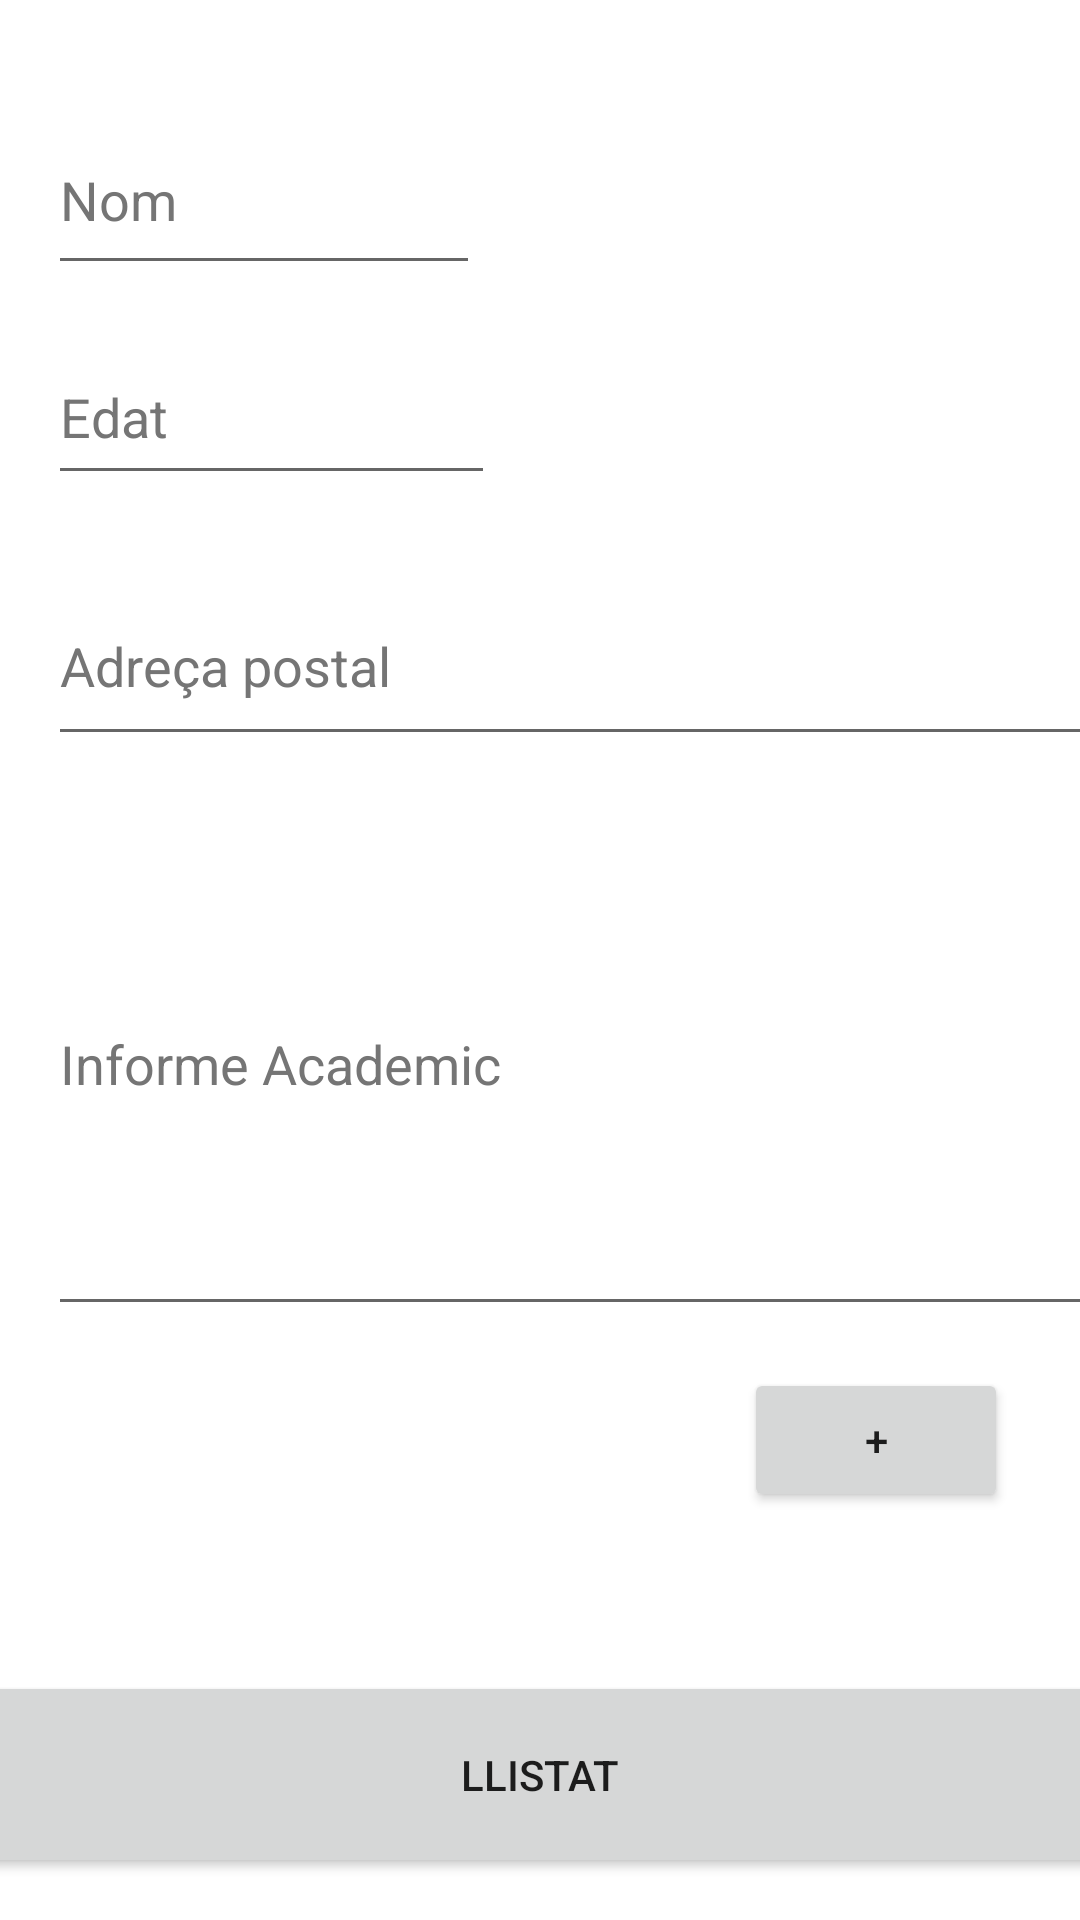

Here is an Android app screen rendered from its layout file. Give the layout XML and the strings, colors and styles it references.
<!-- AndroidManifest.xml: application theme Theme.ExamenAndroid1 -->
<!-- res/layout/activity_create_user.xml -->
<?xml version="1.0" encoding="utf-8"?>
<androidx.constraintlayout.widget.ConstraintLayout xmlns:android="http://schemas.android.com/apk/res/android"
    xmlns:app="http://schemas.android.com/apk/res-auto"
    xmlns:tools="http://schemas.android.com/tools"
    android:layout_width="match_parent"
    android:layout_height="match_parent"
    tools:context=".CreateUser">

    <EditText
        android:id="@+id/Edat"
        android:layout_width="149dp"
        android:layout_height="55dp"
        android:layout_marginStart="16dp"
        android:layout_marginBottom="24dp"
        android:autofillHints=""
        android:ems="10"
        android:hint="@string/edat"
        android:inputType="textPersonName"
        android:textColorHint="#757575"
        app:layout_constraintBottom_toTopOf="@+id/postal"
        app:layout_constraintStart_toStartOf="parent"
        app:layout_constraintTop_toBottomOf="@+id/nom" />

    <EditText
        android:id="@+id/nom"
        android:layout_width="144dp"
        android:layout_height="60dp"
        android:layout_marginStart="16dp"
        android:layout_marginTop="35dp"
        android:layout_marginBottom="15dp"
        android:autofillHints=""
        android:ems="10"
        android:hint="@string/nom"
        android:inputType="textPersonName"
        android:textColorHint="#757575"
        app:layout_constraintBottom_toTopOf="@+id/Edat"
        app:layout_constraintStart_toStartOf="parent"
        app:layout_constraintTop_toTopOf="parent" />

    <EditText
        android:id="@+id/postal"
        android:layout_width="361dp"
        android:layout_height="63dp"
        android:layout_marginStart="16dp"
        android:layout_marginBottom="12dp"
        android:autofillHints=""
        android:ems="10"
        android:hint="@string/adre_a_postal"
        android:inputType="textPersonName"
        android:textColorHint="#757575"
        app:layout_constraintBottom_toTopOf="@+id/informe"
        app:layout_constraintStart_toStartOf="parent"
        app:layout_constraintTop_toBottomOf="@+id/Edat" />

    <EditText
        android:id="@+id/informe"
        android:layout_width="371dp"
        android:layout_height="0dp"
        android:layout_marginStart="16dp"
        android:layout_marginBottom="14dp"
        android:autofillHints=""
        android:ems="10"
        android:hint="@string/informe_academic"
        android:inputType="textPersonName"
        android:textColorHint="#757575"
        app:layout_constraintBottom_toTopOf="@+id/afegir"
        app:layout_constraintStart_toStartOf="parent"
        app:layout_constraintTop_toBottomOf="@+id/postal" />

    <Button
        android:id="@+id/afegir"
        android:layout_width="wrap_content"
        android:layout_height="wrap_content"
        android:layout_marginEnd="24dp"
        android:layout_marginBottom="53dp"
        android:text="@string/plus"
        app:layout_constraintBottom_toTopOf="@+id/llistat"
        app:layout_constraintEnd_toEndOf="parent"
        app:layout_constraintTop_toBottomOf="@+id/informe" />

    <Button
        android:id="@+id/llistat"
        android:layout_width="393dp"
        android:layout_height="69dp"
        android:layout_marginBottom="14dp"
        android:text="@string/llistat"
        app:layout_constraintBottom_toBottomOf="parent"
        app:layout_constraintEnd_toEndOf="parent"
        app:layout_constraintStart_toStartOf="parent"
        app:layout_constraintTop_toBottomOf="@+id/imageView2" />

    <ImageView
        android:id="@+id/imageView2"
        android:layout_width="133dp"
        android:layout_height="0dp"
        android:layout_marginTop="43dp"
        android:layout_marginBottom="485dp"
        app:layout_constraintBottom_toTopOf="@+id/llistat"
        app:layout_constraintEnd_toEndOf="parent"
        app:layout_constraintHorizontal_bias="0.838"
        app:layout_constraintStart_toStartOf="parent"
        app:layout_constraintTop_toTopOf="parent"
        app:srcCompat="@drawable/user"
        android:contentDescription="@string/todo4" />

</androidx.constraintlayout.widget.ConstraintLayout>
<!-- resources referenced by this layout -->
<resources>
  <string name="adre_a_postal">Adreça postal</string>
  <string name="edat">Edat</string>
  <string name="informe_academic">Informe Academic</string>
  <string name="llistat">Llistat</string>
  <string name="nom">Nom</string>
  <string name="plus">+</string>
  <string name="todo4">TODO</string>
  <style name="Theme.ExamenAndroid1" parent="Theme.MaterialComponents.DayNight.DarkActionBar">
          
          <item name="colorPrimary">@color/purple_500</item>
          <item name="colorPrimaryVariant">@color/purple_700</item>
          <item name="colorOnPrimary">@color/white</item>
          
          <item name="colorSecondary">@color/teal_200</item>
          <item name="colorSecondaryVariant">@color/teal_700</item>
          <item name="colorOnSecondary">@color/black</item>
          
          <item name="android:statusBarColor" tools:targetApi="l">?attr/colorPrimaryVariant</item>
          
      </style>
  <!-- not gathered from this repository: default colours our renderer supplied (Android Studio template values) -->
  <color name="purple_500">#FF6200EE</color>
  <color name="purple_700">#FF3700B3</color>
  <color name="teal_200">#FF03DAC5</color>
  <color name="teal_700">#FF018786</color>
  <color name="black">#FF000000</color>
  <color name="white">#FFFFFFFF</color>
</resources>
